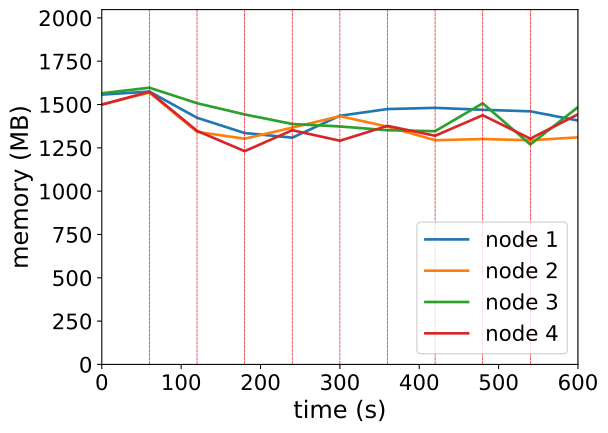

The file beside this chart, header and first rows:
timestamp, ppgcc-m02_pod_amount, ppgcc-m02_memory, ppgcc-m02_cpu, ppgcc-m03_pod_amount, ppgcc-m03_memory, ppgcc-m03_cpu, ppgcc-m04_pod_amount, ppgcc-m04_memory, ppgcc-m04_cpu, ppgcc-m05_pod_amount, ppgcc-m05_memory, ppgcc-m05_cpu
0, 10, 1594844, 712374693, 10, 1536248, 616952594, 10, 1602548, 642913077, 10, 1535456, 616249552
60, 10, 1612664, 648516395, 10, 1607264, 618985668, 10, 1635548, 695358798, 10, 1611620, 578054223
120, 9, 1457828, 733724025, 9, 1374548, 765500698, 8, 1543812, 724727633, 10, 1380488, 743026141
180, 10, 1367540, 868756674, 8, 1334024, 669608617, 10, 1477416, 826788125, 7, 1260348, 796016468
240, 7, 1340348, 734087653, 10, 1399496, 866567986, 8, 1421076, 842306126, 10, 1384296, 649515601
300, 8, 1469708, 803885565, 10, 1467476, 858006279, 9, 1406424, 630158346, 9, 1321992, 809834830
360, 10, 1509308, 899668517, 9, 1405172, 899179327, 9, 1384204, 622194544, 10, 1409904, 656439809
420, 9, 1516400, 1004769622, 9, 1325180, 738417056, 10, 1378528, 720458081, 7, 1351560, 611303109
480, 9, 1505048, 791144605, 10, 1332176, 802033819, 10, 1543268, 746662161, 11, 1472868, 678194183
540, 9, 1495940, 749171150, 9, 1324888, 765973161, 8, 1299860, 844469126, 8, 1334268, 718195173
600, 9, 1441424, 753006078, 10, 1342048, 856999640, 10, 1520660, 725879547, 10, 1478148, 703521661
